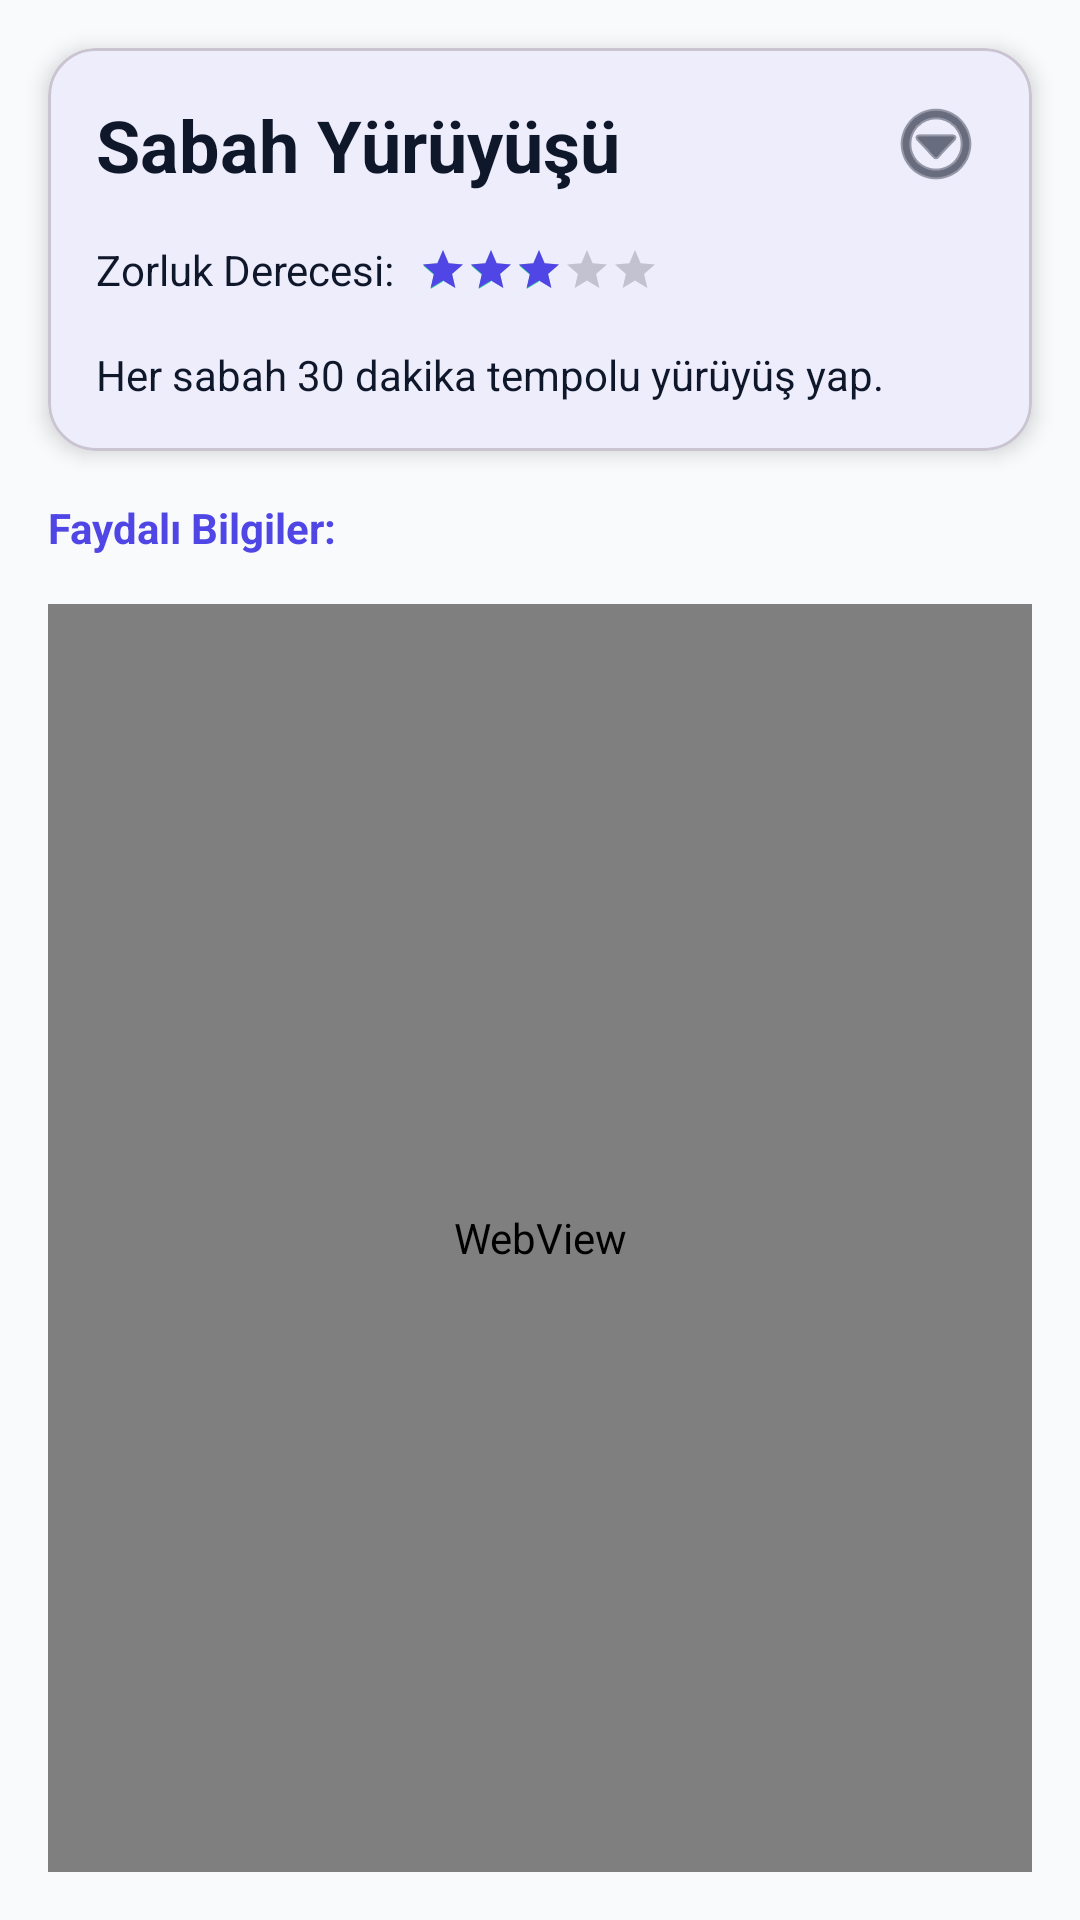

Android layout source for this screen:
<!-- AndroidManifest.xml: application theme Theme.HobbitHero -->
<!-- res/layout/fragment_detail.xml -->
<?xml version="1.0" encoding="utf-8"?>
<androidx.constraintlayout.widget.ConstraintLayout xmlns:android="http://schemas.android.com/apk/res/android"
    xmlns:app="http://schemas.android.com/apk/res-auto"
    android:layout_width="match_parent"
    android:layout_height="match_parent"
    android:fitsSystemWindows="true"
    android:background="?android:attr/colorBackground">

    <com.google.android.material.card.MaterialCardView
        android:id="@+id/cardDetailHeader"
        android:layout_width="match_parent"
        android:layout_height="wrap_content"
        android:layout_margin="16dp"
        app:cardCornerRadius="16dp"
        app:cardElevation="4dp"
        app:cardBackgroundColor="?attr/colorSurface"
        app:layout_constraintTop_toTopOf="parent"
        app:layout_constraintStart_toStartOf="parent"
        app:layout_constraintEnd_toEndOf="parent">

        <androidx.constraintlayout.widget.ConstraintLayout
            android:layout_width="match_parent"
            android:layout_height="wrap_content"
            android:padding="16dp">

            <TextView
                android:id="@+id/tvDetailTitle"
                android:layout_width="0dp"
                android:layout_height="wrap_content"
                android:text="Sabah Yürüyüşü"
                android:textColor="?attr/colorOnSurface"
                android:textSize="24sp"
                android:textStyle="bold"
                app:layout_constraintEnd_toStartOf="@+id/ivDetailMenu"
                app:layout_constraintStart_toStartOf="parent"
                app:layout_constraintTop_toTopOf="parent" />

            <ImageView
                android:id="@+id/ivDetailMenu"
                android:layout_width="wrap_content"
                android:layout_height="wrap_content"
                android:src="@android:drawable/ic_menu_more"
                app:tint="?attr/colorOnSurface"
                app:layout_constraintEnd_toEndOf="parent"
                app:layout_constraintTop_toTopOf="parent" />

            <TextView
                android:id="@+id/tvRatingLabel"
                android:layout_width="wrap_content"
                android:layout_height="wrap_content"
                android:layout_marginTop="16dp"
                android:text="Zorluk Derecesi:"
                android:textColor="?attr/colorOnSurface"
                app:layout_constraintStart_toStartOf="parent"
                app:layout_constraintTop_toBottomOf="@+id/tvDetailTitle" />

            <RatingBar
                android:id="@+id/rbDifficulty"
                style="?android:attr/ratingBarStyleSmall"
                android:layout_width="wrap_content"
                android:layout_height="wrap_content"
                android:layout_marginStart="8dp"
                android:numStars="5"
                android:rating="3"
                android:progressTint="?attr/colorPrimary"
                app:layout_constraintBottom_toBottomOf="@+id/tvRatingLabel"
                app:layout_constraintStart_toEndOf="@+id/tvRatingLabel"
                app:layout_constraintTop_toTopOf="@+id/tvRatingLabel" />

            <TextView
                android:id="@+id/tvDetailDescription"
                android:layout_width="0dp"
                android:layout_height="wrap_content"
                android:layout_marginTop="16dp"
                android:text="Her sabah 30 dakika tempolu yürüyüş yap."
                android:textColor="?attr/colorOnSurface"
                app:layout_constraintEnd_toEndOf="parent"
                app:layout_constraintStart_toStartOf="parent"
                app:layout_constraintTop_toBottomOf="@+id/tvRatingLabel" />

        </androidx.constraintlayout.widget.ConstraintLayout>
    </com.google.android.material.card.MaterialCardView>

    <TextView
        android:id="@+id/tvWebInfoLabel"
        android:layout_width="wrap_content"
        android:layout_height="wrap_content"
        android:layout_marginStart="16dp"
        android:layout_marginTop="16dp"
        android:text="Faydalı Bilgiler:"
        android:textColor="?attr/colorPrimary"
        android:textStyle="bold"
        app:layout_constraintStart_toStartOf="parent"
        app:layout_constraintTop_toBottomOf="@+id/cardDetailHeader" />

    
    <ProgressBar
        android:id="@+id/progressBarWeb"
        style="?android:attr/progressBarStyleHorizontal"
        android:layout_width="0dp"
        android:layout_height="4dp"
        android:layout_marginStart="16dp"
        android:layout_marginEnd="16dp"
        android:max="100"
        android:visibility="gone"
        app:layout_constraintEnd_toEndOf="parent"
        app:layout_constraintStart_toStartOf="parent"
        app:layout_constraintTop_toBottomOf="@+id/tvWebInfoLabel" />

    <WebView
        android:id="@+id/wvDetailTips"
        android:layout_width="match_parent"
        android:layout_height="0dp"
        android:layout_margin="16dp"
        app:layout_constraintBottom_toBottomOf="parent"
        app:layout_constraintEnd_toEndOf="parent"
        app:layout_constraintStart_toStartOf="parent"
        app:layout_constraintTop_toBottomOf="@+id/progressBarWeb" />

</androidx.constraintlayout.widget.ConstraintLayout>
<!-- resources referenced by this layout -->
<resources>
  <style name="Theme.HobbitHero" parent="Base.Theme.HobbitHero" />
  <style name="Base.Theme.HobbitHero" parent="Theme.Material3.DayNight.NoActionBar">
          
          <item name="colorPrimary">@color/md_theme_light_primary</item>
          <item name="colorOnPrimary">@color/md_theme_light_onPrimary</item>
          <item name="colorPrimaryContainer">@color/md_theme_light_primaryContainer</item>
          <item name="colorOnPrimaryContainer">@color/md_theme_light_onPrimaryContainer</item>
          <item name="colorSecondary">@color/md_theme_light_secondary</item>
          <item name="colorOnSecondary">@color/md_theme_light_onSecondary</item>
          <item name="android:colorBackground">@color/md_theme_light_background</item>
          <item name="colorOnBackground">@color/md_theme_light_onBackground</item>
          <item name="colorSurface">@color/md_theme_light_surface</item>
          <item name="colorOnSurface">@color/md_theme_light_onSurface</item>
          <item name="colorError">@color/md_theme_light_error</item>
      </style>
  <color name="md_theme_light_primary">#4F46E5</color>
  <color name="md_theme_light_onPrimary">#FFFFFF</color>
  <color name="md_theme_light_primaryContainer">#E0E7FF</color>
  <color name="md_theme_light_onPrimaryContainer">#3730A3</color>
  <color name="md_theme_light_secondary">#34D399</color>
  <color name="md_theme_light_onSecondary">#FFFFFF</color>
  <color name="md_theme_light_background">#F8FAFC</color>
  <color name="md_theme_light_onBackground">#0F172A</color>
  <color name="md_theme_light_surface">#FFFFFF</color>
  <color name="md_theme_light_onSurface">#0F172A</color>
  <color name="md_theme_light_error">#F87171</color>
</resources>
